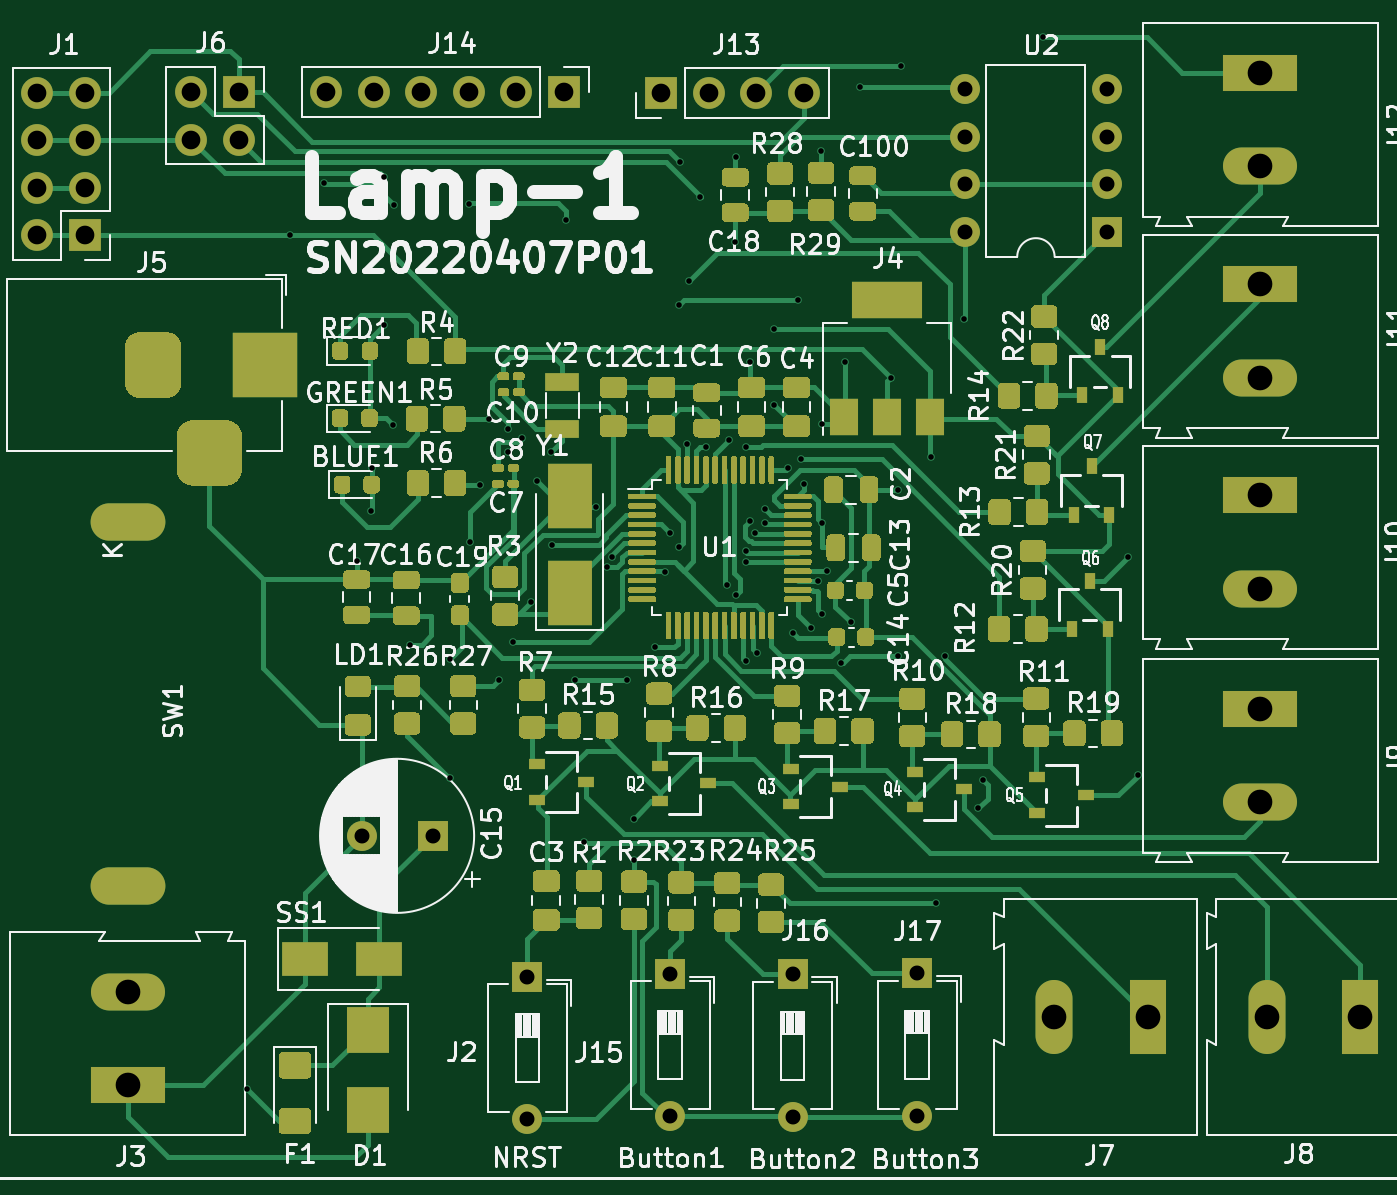
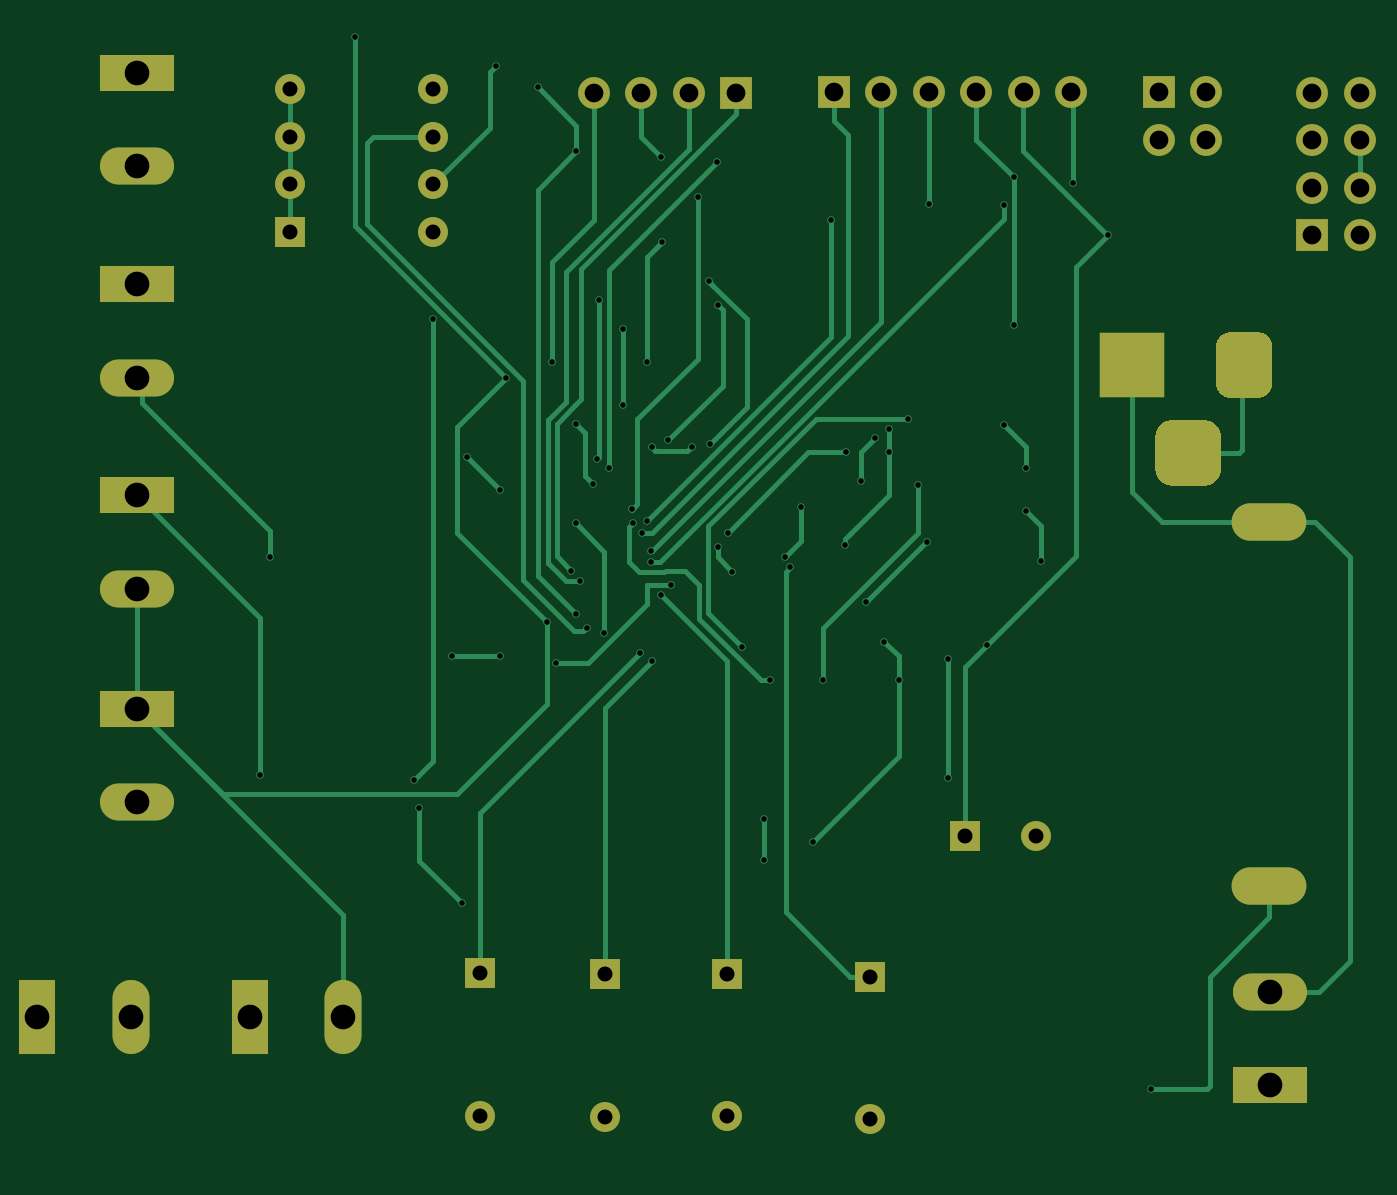
Circuit board: 11 layer files. Board 70.7 x 59.9 mm.
- bottom_copper: lamp-B_Cu.gbr (19004 bytes)
- bottom_mask: lamp-B_Mask.gbr (3375 bytes)
- paste: lamp-B_Paste.gbr (457 bytes)
- bottom_silk: lamp-B_SilkS.gbr (458 bytes)
- outline: lamp-Edge_Cuts.gbr (430 bytes)
- top_copper: lamp-F_Cu.gbr (106604 bytes)
- top_mask: lamp-F_Mask.gbr (57580 bytes)
- paste: lamp-F_Paste.gbr (54630 bytes)
- top_silk: lamp-F_SilkS.gbr (110641 bytes)
- drill: lamp-NPTH.drl (275 bytes)
- drill: lamp-PTH.drl (2865 bytes)

=== bottom_copper: lamp-B_Cu.gbr (19004 bytes, source omitted) ===
=== bottom_mask: lamp-B_Mask.gbr ===
%TF.GenerationSoftware,KiCad,Pcbnew,(5.1.10)-1*%
%TF.CreationDate,2022-04-27T18:27:10+08:00*%
%TF.ProjectId,lamp,6c616d70-2e6b-4696-9361-645f70636258,rev?*%
%TF.SameCoordinates,Original*%
%TF.FileFunction,Soldermask,Bot*%
%TF.FilePolarity,Negative*%
%FSLAX46Y46*%
G04 Gerber Fmt 4.6, Leading zero omitted, Abs format (unit mm)*
G04 Created by KiCad (PCBNEW (5.1.10)-1) date 2022-04-27 18:27:10*
%MOMM*%
%LPD*%
G01*
G04 APERTURE LIST*
%ADD10O,1.700000X1.700000*%
%ADD11R,1.700000X1.700000*%
%ADD12O,1.600000X1.600000*%
%ADD13R,1.600000X1.600000*%
%ADD14C,1.600000*%
%ADD15O,4.000000X2.000000*%
%ADD16O,3.960000X1.980000*%
%ADD17R,3.960000X1.980000*%
%ADD18O,1.980000X3.960000*%
%ADD19R,1.980000X3.960000*%
%ADD20R,3.500000X3.500000*%
G04 APERTURE END LIST*
D10*
%TO.C,J1*%
X100810000Y-11255000D03*
X103350000Y-11255000D03*
X100810000Y-13795000D03*
X103350000Y-13795000D03*
X100810000Y-16335000D03*
X103350000Y-16335000D03*
X100810000Y-18875000D03*
D11*
X103350000Y-18875000D03*
%TD*%
D12*
%TO.C,U2*%
X150390000Y-18710000D03*
X158010000Y-11090000D03*
X150390000Y-16170000D03*
X158010000Y-13630000D03*
X150390000Y-13630000D03*
X158010000Y-16170000D03*
X150390000Y-11090000D03*
D13*
X158010000Y-18710000D03*
%TD*%
D14*
%TO.C,C15*%
X118140000Y-51000000D03*
D13*
X121940000Y-51000000D03*
%TD*%
D15*
%TO.C,SW1*%
X105650000Y-53700000D03*
X105650000Y-34200000D03*
%TD*%
D12*
%TO.C,J17*%
X147850000Y-65980000D03*
D13*
X147850000Y-58360000D03*
%TD*%
D12*
%TO.C,J16*%
X141190000Y-66030000D03*
D13*
X141190000Y-58410000D03*
%TD*%
D12*
%TO.C,J15*%
X134640000Y-66000000D03*
D13*
X134640000Y-58380000D03*
%TD*%
D10*
%TO.C,J14*%
X116260000Y-11210000D03*
X118800000Y-11210000D03*
X121340000Y-11210000D03*
X123880000Y-11210000D03*
X126420000Y-11210000D03*
D11*
X128960000Y-11210000D03*
%TD*%
D10*
%TO.C,J13*%
X141780000Y-11280000D03*
X139240000Y-11280000D03*
X136700000Y-11280000D03*
D11*
X134160000Y-11280000D03*
%TD*%
D16*
%TO.C,J12*%
X166200000Y-15200000D03*
D17*
X166200000Y-10200000D03*
%TD*%
D16*
%TO.C,J11*%
X166200000Y-26499999D03*
D17*
X166200000Y-21499999D03*
%TD*%
D16*
%TO.C,J10*%
X166200000Y-37799999D03*
D17*
X166200000Y-32799999D03*
%TD*%
D16*
%TO.C,J9*%
X166200000Y-49200000D03*
D17*
X166200000Y-44200000D03*
%TD*%
D18*
%TO.C,J8*%
X166540000Y-60700000D03*
D19*
X171540000Y-60700000D03*
%TD*%
D18*
%TO.C,J7*%
X155170000Y-60700000D03*
D19*
X160170000Y-60700000D03*
%TD*%
D10*
%TO.C,J6*%
X109035000Y-13765000D03*
X109035000Y-11225000D03*
X111575000Y-13765000D03*
D11*
X111575000Y-11225000D03*
%TD*%
%TO.C,J5*%
G36*
G01*
X108250000Y-31400000D02*
X108250000Y-29650000D01*
G75*
G02*
X109125000Y-28775000I875000J0D01*
G01*
X110875000Y-28775000D01*
G75*
G02*
X111750000Y-29650000I0J-875000D01*
G01*
X111750000Y-31400000D01*
G75*
G02*
X110875000Y-32275000I-875000J0D01*
G01*
X109125000Y-32275000D01*
G75*
G02*
X108250000Y-31400000I0J875000D01*
G01*
G37*
G36*
G01*
X105500000Y-26825000D02*
X105500000Y-24825000D01*
G75*
G02*
X106250000Y-24075000I750000J0D01*
G01*
X107750000Y-24075000D01*
G75*
G02*
X108500000Y-24825000I0J-750000D01*
G01*
X108500000Y-26825000D01*
G75*
G02*
X107750000Y-27575000I-750000J0D01*
G01*
X106250000Y-27575000D01*
G75*
G02*
X105500000Y-26825000I0J750000D01*
G01*
G37*
D20*
X113000000Y-25825000D03*
%TD*%
D16*
%TO.C,J3*%
X105625000Y-59325000D03*
D17*
X105625000Y-64325000D03*
%TD*%
D12*
%TO.C,J2*%
X127010000Y-66150000D03*
D13*
X127010000Y-58530000D03*
%TD*%
M02*

=== paste: lamp-B_Paste.gbr ===
%TF.GenerationSoftware,KiCad,Pcbnew,(5.1.10)-1*%
%TF.CreationDate,2022-04-27T18:27:10+08:00*%
%TF.ProjectId,lamp,6c616d70-2e6b-4696-9361-645f70636258,rev?*%
%TF.SameCoordinates,Original*%
%TF.FileFunction,Paste,Bot*%
%TF.FilePolarity,Positive*%
%FSLAX46Y46*%
G04 Gerber Fmt 4.6, Leading zero omitted, Abs format (unit mm)*
G04 Created by KiCad (PCBNEW (5.1.10)-1) date 2022-04-27 18:27:10*
%MOMM*%
%LPD*%
G01*
G04 APERTURE LIST*
G04 APERTURE END LIST*
M02*

=== bottom_silk: lamp-B_SilkS.gbr ===
%TF.GenerationSoftware,KiCad,Pcbnew,(5.1.10)-1*%
%TF.CreationDate,2022-04-27T18:27:10+08:00*%
%TF.ProjectId,lamp,6c616d70-2e6b-4696-9361-645f70636258,rev?*%
%TF.SameCoordinates,Original*%
%TF.FileFunction,Legend,Bot*%
%TF.FilePolarity,Positive*%
%FSLAX46Y46*%
G04 Gerber Fmt 4.6, Leading zero omitted, Abs format (unit mm)*
G04 Created by KiCad (PCBNEW (5.1.10)-1) date 2022-04-27 18:27:10*
%MOMM*%
%LPD*%
G01*
G04 APERTURE LIST*
G04 APERTURE END LIST*
M02*

=== outline: lamp-Edge_Cuts.gbr ===
%TF.GenerationSoftware,KiCad,Pcbnew,(5.1.10)-1*%
%TF.CreationDate,2022-04-27T18:27:10+08:00*%
%TF.ProjectId,lamp,6c616d70-2e6b-4696-9361-645f70636258,rev?*%
%TF.SameCoordinates,Original*%
%TF.FileFunction,Profile,NP*%
%FSLAX46Y46*%
G04 Gerber Fmt 4.6, Leading zero omitted, Abs format (unit mm)*
G04 Created by KiCad (PCBNEW (5.1.10)-1) date 2022-04-27 18:27:10*
%MOMM*%
%LPD*%
G01*
G04 APERTURE LIST*
G04 APERTURE END LIST*
M02*

=== top_copper: lamp-F_Cu.gbr (106604 bytes, source omitted) ===
=== top_mask: lamp-F_Mask.gbr (57580 bytes, source omitted) ===
=== paste: lamp-F_Paste.gbr (54630 bytes, source omitted) ===
=== top_silk: lamp-F_SilkS.gbr (110641 bytes, source omitted) ===
=== drill: lamp-NPTH.drl ===
M48
; DRILL file {KiCad (5.1.10)-1} date 04/27/22 18:27:14
; FORMAT={-:-/ absolute / metric / decimal}
; #@! TF.CreationDate,2022-04-27T18:27:14+08:00
; #@! TF.GenerationSoftware,Kicad,Pcbnew,(5.1.10)-1
; #@! TF.FileFunction,NonPlated,1,2,NPTH
FMAT,2
METRIC
%
G90
G05
T0
M30

=== drill: lamp-PTH.drl ===
M48
; DRILL file {KiCad (5.1.10)-1} date 04/27/22 18:27:14
; FORMAT={-:-/ absolute / metric / decimal}
; #@! TF.CreationDate,2022-04-27T18:27:14+08:00
; #@! TF.GenerationSoftware,Kicad,Pcbnew,(5.1.10)-1
; #@! TF.FileFunction,Plated,1,2,PTH
FMAT,2
METRIC
T1C0.300
T2C0.500
T3C0.800
T4C1.000
T5C1.320
%
G90
G05
T1
X112.0Y-64.55
X114.3Y-18.875
X116.15Y-16.1
X117.875Y-36.3
X118.65Y-33.65
X118.675Y-31.325
X119.325Y-15.775
X119.325Y-23.675
X119.825Y-29.05
X119.85Y-17.275
X120.75Y-40.775
X122.85Y-41.55
X122.85Y-47.9
X123.859Y-17.191
X123.952Y-35.306
X124.46Y-32.258
X124.968Y-28.702
X125.476Y-42.672
X125.984Y-29.227
X125.984Y-30.48
X126.238Y-40.64
X126.746Y-29.718
X127.2Y-38.475
X127.508Y-32.004
X128.27Y-30.48
X128.324Y-35.44
X129.083Y-18.05
X129.54Y-42.672
X130.048Y-51.308
X130.693Y-33.391
X131.266Y-36.641
X131.542Y-36.108
X132.334Y-42.672
X132.7Y-50.075
X132.7Y-52.3
X133.858Y-40.894
X134.366Y-36.875
X134.62Y-34.798
X135.128Y-22.606
X135.128Y-35.56
X135.184Y-14.991
X135.55Y-30.022
X135.636Y-21.336
X136.225Y-16.825
X136.544Y-30.196
X137.668Y-37.592
X137.795Y-29.845
X138.12Y-19.248
X138.175Y-14.675
X138.176Y-38.117
X138.684Y-30.226
X138.684Y-41.656
X138.701Y-35.779
X138.701Y-36.379
X138.925Y-34.175
X138.938Y-25.654
X139.183Y-34.782
X139.284Y-41.225
X139.7Y-34.29
X139.721Y-33.529
X140.208Y-23.876
X140.208Y-27.94
X140.946Y-31.321
X141.224Y-40.132
X141.478Y-22.352
X141.619Y-30.875
X141.816Y-32.174
X142.167Y-39.873
X142.531Y-37.375
X142.72Y-14.395
X142.748Y-28.956
X142.748Y-34.29
X142.748Y-39.116
X143.009Y-36.841
X143.781Y-41.767
X144.018Y-25.654
X144.306Y-39.574
X144.775Y-10.975
X146.452Y-26.502
X146.812Y-32.512
X146.812Y-41.402
X147.0Y-9.825
X148.573Y-30.734
X148.844Y-54.61
X149.352Y-41.402
X150.368Y-23.368
X151.13Y-49.53
X151.384Y-48.006
X154.575Y-8.275
X159.1Y-36.075
X159.65Y-47.75
T3
X118.14Y-51.0
X121.94Y-51.0
X127.01Y-58.53
X127.01Y-66.15
X134.64Y-58.38
X134.64Y-66.0
X141.19Y-58.41
X141.19Y-66.03
X147.85Y-58.36
X147.85Y-65.98
X150.39Y-11.09
X150.39Y-13.63
X150.39Y-16.17
X150.39Y-18.71
X158.01Y-11.09
X158.01Y-13.63
X158.01Y-16.17
X158.01Y-18.71
T4
X100.81Y-11.255
X100.81Y-13.795
X100.81Y-16.335
X100.81Y-18.875
X103.35Y-11.255
X103.35Y-13.795
X103.35Y-16.335
X103.35Y-18.875
X109.035Y-11.225
X109.035Y-13.765
X111.575Y-11.225
X111.575Y-13.765
X116.26Y-11.21
X118.8Y-11.21
X121.34Y-11.21
X123.88Y-11.21
X126.42Y-11.21
X128.96Y-11.21
X134.16Y-11.28
X136.7Y-11.28
X139.24Y-11.28
X141.78Y-11.28
T5
X105.625Y-59.325
X105.625Y-64.325
X155.17Y-60.7
X160.17Y-60.7
X166.2Y-10.2
X166.2Y-15.2
X166.2Y-21.5
X166.2Y-26.5
X166.2Y-32.8
X166.2Y-37.8
X166.2Y-44.2
X166.2Y-49.2
X166.54Y-60.7
X171.54Y-60.7
T2
G00X107.15Y-34.2
M15
G01X104.15Y-34.2
M16
G05
G00X107.15Y-53.7
M15
G01X104.15Y-53.7
M16
G05
T4
G00X107.0Y-24.825
M15
G01X107.0Y-26.825
M16
G05
G00X109.0Y-30.525
M15
G01X111.0Y-30.525
M16
G05
G00X113.0Y-24.825
M15
G01X113.0Y-26.825
M16
G05
T0
M30

